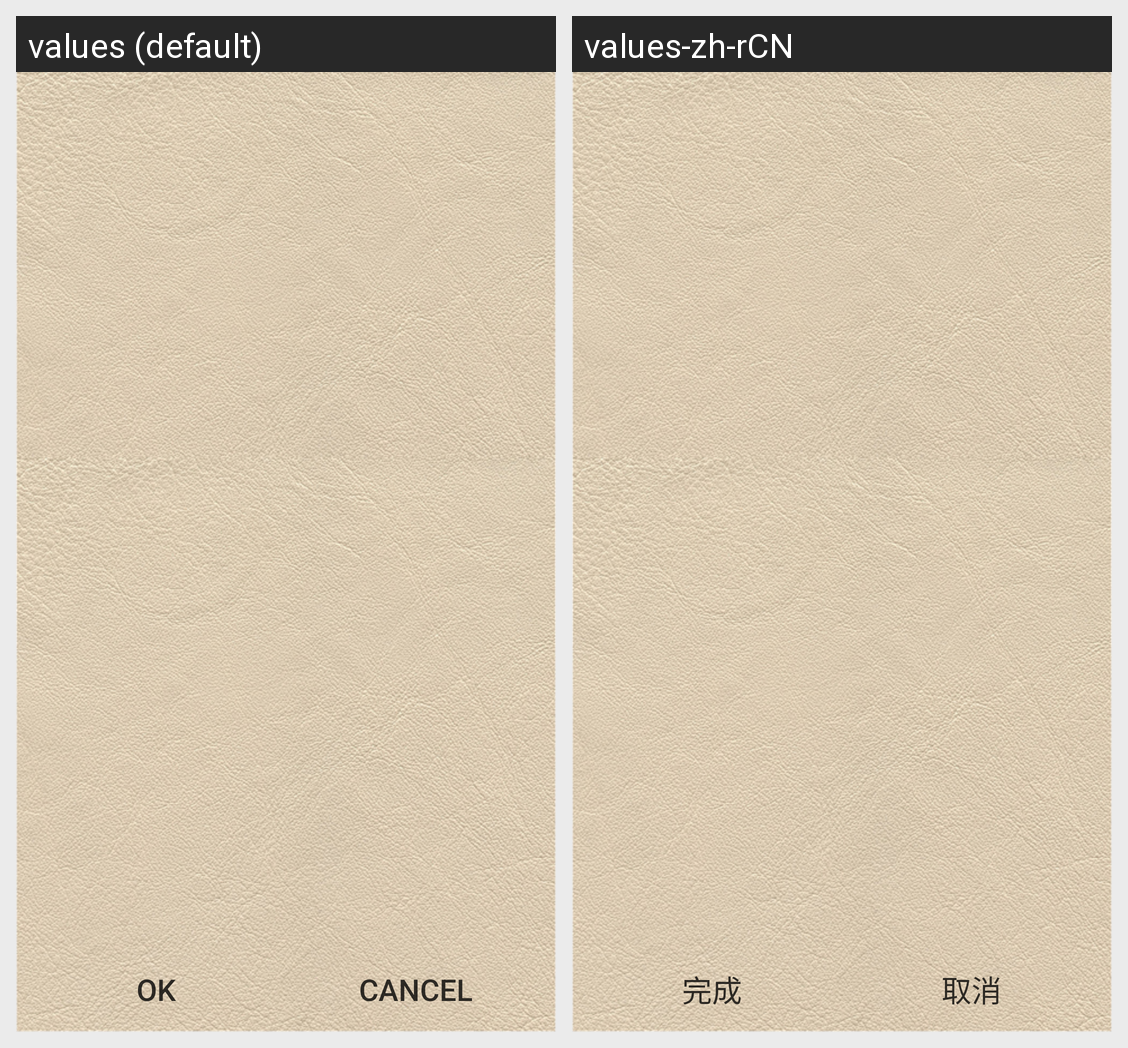

For this localized Android screen grid, give each drawn string resource with its value in every locale shown.
Android screen res/layout/del_or_move_records.xml rendered under 2 locales, left to right: values (default), values-zh-rCN. Device: Nexus 5 (rendered at 1080×1920; each locale shown at half size, 540×960, under a caption strip naming it); theme Theme.MaterialComponents.DayNight.NoActionBar.
Strings drawn on this screen, with the default value and each locale's value (text and hints the layout hard-codes, and strings that could not be matched under every locale, appear in the picture but are not listed):

Ok
  values: OK
  values-zh-rCN: 完成

Cancel
  values: Cancel
  values-zh-rCN: 取消
